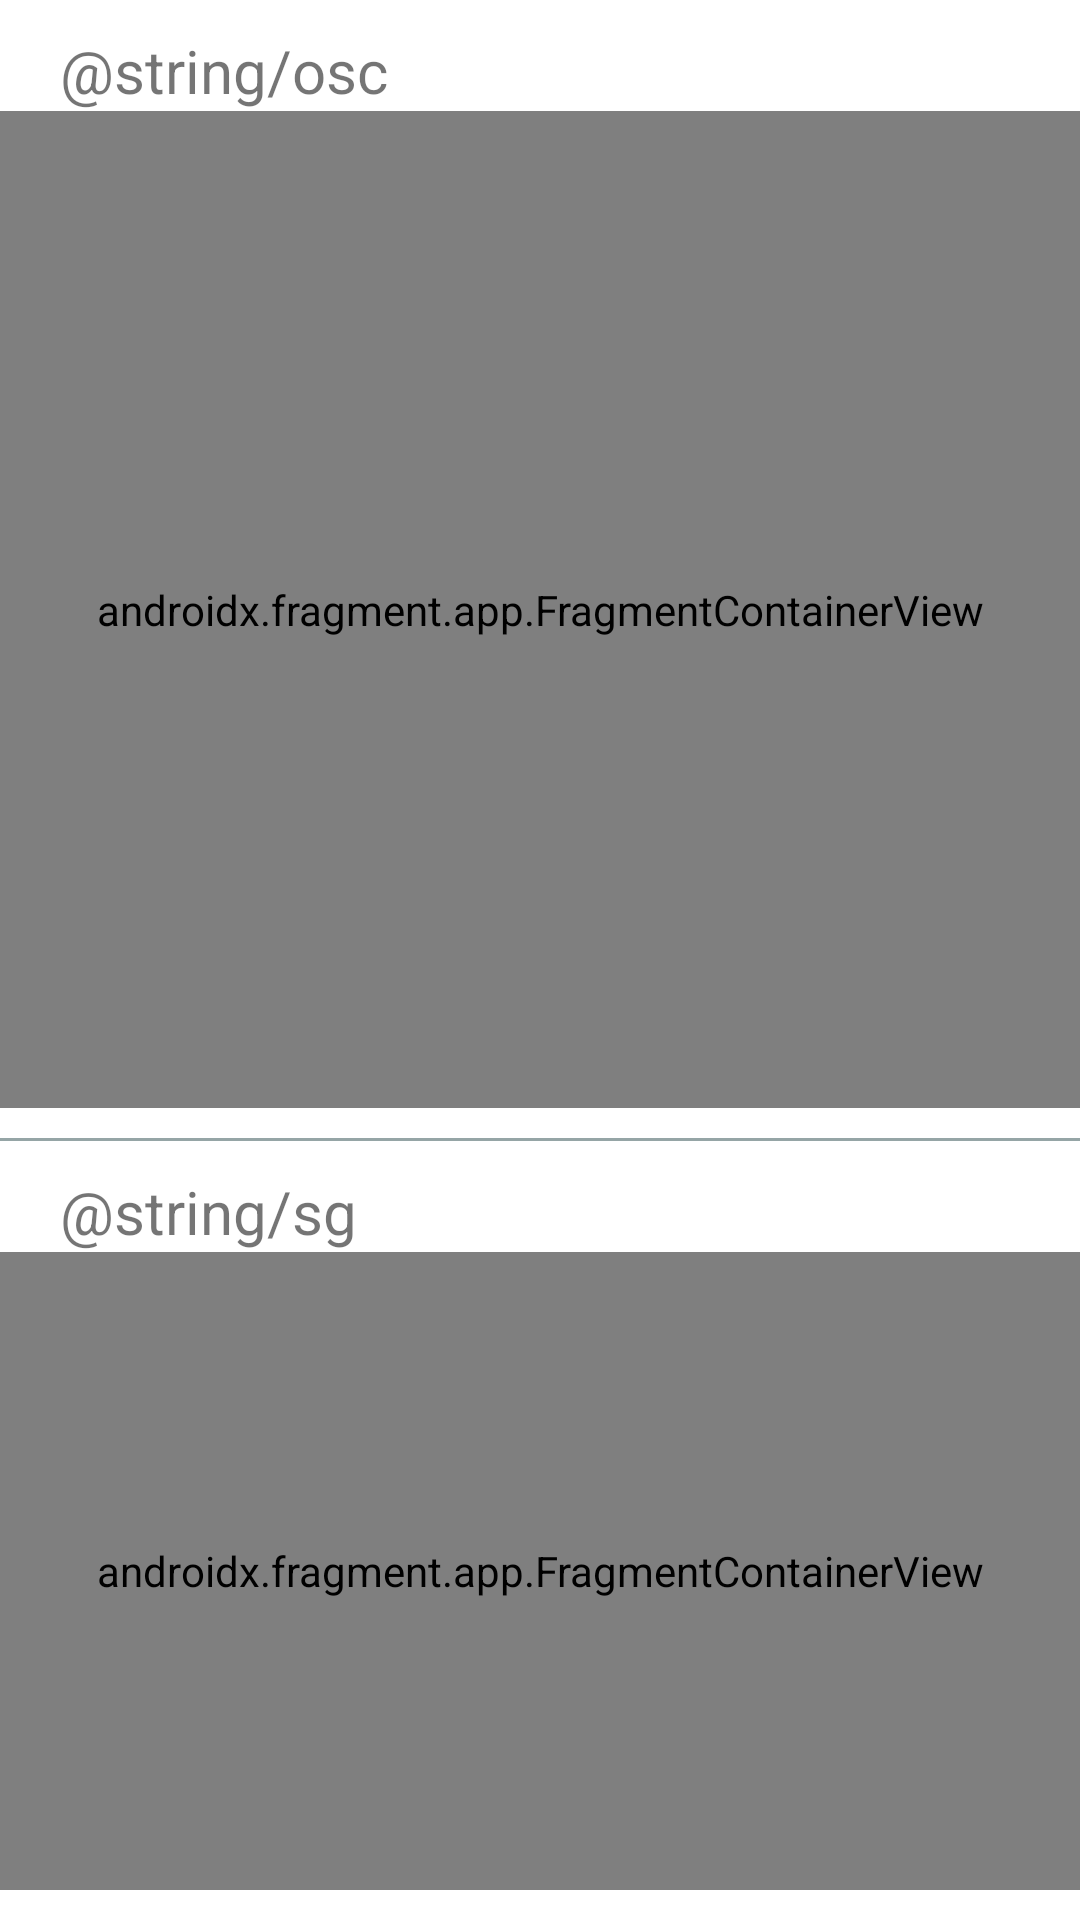

The Android layout XML behind this screen, and the referenced resources:
<!-- AndroidManifest.xml: application theme Theme.MaterialComponents.Light.NoActionBar -->
<!-- res/layout/activity_record.xml -->
<?xml version="1.0" encoding="utf-8"?>
<LinearLayout xmlns:android="http://schemas.android.com/apk/res/android"
    xmlns:tools="http://schemas.android.com/tools"
    android:layout_width="match_parent"
    android:layout_height="match_parent"
    android:gravity="center_horizontal"
    android:paddingVertical="10dp"
    android:orientation="vertical">
    
    <LinearLayout
        android:layout_width="match_parent"
        android:layout_height="0dp"
        android:layout_weight="0.6"
        android:orientation="vertical">
        <TextView
            android:text="@string/osc"
            android:textSize="20sp"
            android:paddingHorizontal="20sp"
            android:layout_width="match_parent"
            android:layout_height="wrap_content"/>
        <androidx.fragment.app.FragmentContainerView
            android:id="@+id/osc_fragment"
            android:name="com.example.myapplication.OSCFragment"
            android:layout_width="match_parent"
            android:layout_height="match_parent"
            tools:layout="@layout/activity_osc" />
    </LinearLayout>
    
    <View
        android:layout_width="match_parent"
        android:layout_marginVertical="10dp"
        android:layout_height="1dp"
        android:background="#95a5a6" />
    
    <LinearLayout
        android:layout_width="match_parent"
        android:layout_height="0dp"
        android:layout_weight="0.4"
        android:orientation="vertical">
        <TextView
            android:text="@string/sg"
            android:paddingHorizontal="20sp"
            android:textSize="20sp"
            android:layout_width="match_parent"
            android:layout_height="wrap_content"/>
        <androidx.fragment.app.FragmentContainerView
            android:id="@+id/sg_fragment"
            android:name="com.example.myapplication.SGFragment"
            android:layout_width="match_parent"
            android:layout_height="match_parent"
            tools:layout="@layout/activity_sg" />
    </LinearLayout>
</LinearLayout>
<!-- res/layout/activity_osc.xml (included above) -->
<?xml version="1.0" encoding="utf-8"?>
<LinearLayout xmlns:android="http://schemas.android.com/apk/res/android"
    xmlns:tools="http://schemas.android.com/tools"
    android:layout_width="match_parent"
    android:layout_height="match_parent"
    xmlns:app="http://schemas.android.com/apk/res-auto"
    android:gravity="center_horizontal"
    android:orientation="vertical">
    <LinearLayout
        android:layout_marginTop="10dp"
        android:layout_width="match_parent"
        android:layout_height="wrap_content"
        android:orientation="horizontal"
        android:baselineAligned="false">
        <LinearLayout
            style="@style/record_params"
            android:gravity="center"
            android:layout_weight="1"
            android:layout_width="0dp">
            <TextView
                android:id="@+id/display"
                style="@style/record_params.label" />
        </LinearLayout>
        <LinearLayout
            style="@style/record_params"
            android:gravity="center"
            android:layout_weight="1"
            android:layout_width="0dp">
            <TextView
                android:id="@+id/dB"
                style="@style/record_params.label"
                android:layout_width="42dp" />
            <TextView
                android:text="@string/db"
                style="@style/record_params.label"/>
        </LinearLayout>
        <LinearLayout
            style="@style/record_params"
            android:gravity="center"
            android:layout_weight="1"
            android:layout_width="0dp">
            <TextView
                android:id="@+id/freq"
                style="@style/record_params.label"
                android:layout_width="42dp" />
            <TextView
                android:text="@string/khz"
                style="@style/record_params.label"/>
        </LinearLayout>
        <LinearLayout
            style="@style/record_params"
            android:gravity="center"
            android:layout_weight="1"
            android:layout_width="0dp">
            <TextView
                android:id="@+id/amplitude"
                style="@style/record_params.label"
                android:layout_width="80dp"/>
        </LinearLayout>
    </LinearLayout>
    <FrameLayout
        android:layout_width="match_parent"
        android:layout_height="wrap_content">
        <com.github.mikephil.charting.charts.LineChart
            android:id="@+id/chart"
            android:layout_width="match_parent"
            android:layout_height="300dp" />
        <LinearLayout
            android:id="@+id/button_container"
            android:layout_width="match_parent"
            android:layout_height="wrap_content"
            android:paddingHorizontal="50dp"
            android:layout_marginTop="5dp"
            android:alpha="0.52"
            android:gravity="center_horizontal">
            <ImageButton
                android:id="@+id/reset"
                android:layout_width="wrap_content"
                android:layout_height="wrap_content"
                android:contentDescription="@string/resetDescription"
                android:src="@drawable/ic_baseline_refresh_24"
                tools:ignore="TouchTargetSizeCheck" />

            <ImageButton
                android:id="@+id/record"
                android:layout_width="wrap_content"
                android:layout_height="wrap_content"
                android:backgroundTint="@color/design_default_color_primary"
                android:contentDescription="@string/recordDescription"
                android:src="@drawable/ic_baseline_play_arrow_24"
                tools:ignore="TouchTargetSizeCheck" />
        </LinearLayout>
    </FrameLayout>
    <LinearLayout
        android:id="@+id/osc_freq_container"
        android:paddingHorizontal="10dp"
        android:gravity="center"
        android:layout_height="wrap_content"
        android:layout_width="match_parent">
        <com.example.myapplication.SeekWithEdit
            app:minValue="10"
            android:id="@+id/osc_freq"
            android:layout_width="0dp"
            android:layout_height="wrap_content"
            android:layout_weight="1" />
        <TextView
            android:layout_width="wrap_content"
            android:layout_height="wrap_content"
            android:textColor="@color/black"
            android:text="@string/hz"/>
    </LinearLayout>
</LinearLayout>
<!-- res/layout/activity_sg.xml (included above) -->
<?xml version="1.0" encoding="utf-8"?>
<LinearLayout xmlns:android="http://schemas.android.com/apk/res/android"
    xmlns:tools="http://schemas.android.com/tools"
    android:layout_width="match_parent"
    android:layout_height="match_parent"
    android:paddingHorizontal="5dp"
    xmlns:app="http://schemas.android.com/apk/res-auto"
    android:gravity="center"
    android:orientation="vertical">
    <LinearLayout
        android:gravity="center"
        android:layout_marginBottom="20dp"
        android:layout_width="match_parent"
        android:layout_height="wrap_content">
        <Spinner
            android:id="@+id/wave_type_spinner"
            android:layout_width="100dp"
            android:layout_height="30dp"
            android:layout_marginHorizontal="10dp"
            android:background="@drawable/spinner_border"
            tools:ignore="SpeakableTextPresentCheck,TouchTargetSizeCheck" />
        <ImageView
            android:layout_width="wrap_content"
            android:layout_height="wrap_content"
            android:src="@drawable/ic_baseline_volume_up_24"
            android:contentDescription="@string/volume" />
        <SeekBar
            android:id="@+id/sg_volume"
            android:layout_width="0dp"
            android:layout_height="wrap_content"
            android:layout_weight="1"
            tools:ignore="SpeakableTextPresentCheck,TouchTargetSizeCheck" />
        <ImageButton
            android:id="@+id/sg_play"
            android:layout_marginHorizontal="10dp"
            android:layout_width="wrap_content"
            android:layout_height="wrap_content"
            android:backgroundTint="@color/design_default_color_primary"
            android:contentDescription="@string/playDescription"
            android:src="@drawable/ic_baseline_play_arrow_24"
            tools:ignore="TouchTargetSizeCheck" />
    </LinearLayout>
    <LinearLayout
        android:paddingHorizontal="10dp"
        android:gravity="center"
        android:layout_height="wrap_content"
        android:layout_width="match_parent">
        <com.example.myapplication.SeekWithEdit
            android:id="@+id/sg_freq"
            android:layout_width="0dp"
            android:layout_height="wrap_content"
            android:layout_weight="1" />
        <TextView
            android:layout_width="wrap_content"
            android:layout_height="wrap_content"
            android:textColor="@color/black"
            android:text="@string/hz"/>
    </LinearLayout>
</LinearLayout>
<!-- resources referenced by this layout -->
<resources>
  <!-- drawable ic_baseline_volume_up_24 (drawable) -->
  <vector android:autoMirrored="true" android:height="24dp"
      android:tint="#000" android:viewportHeight="24"
      android:viewportWidth="24" android:width="24dp" xmlns:android="http://schemas.android.com/apk/res/android">
      <path android:fillColor="@android:color/white" android:pathData="M3,9v6h4l5,5L12,4L7,9L3,9zM16.5,12c0,-1.77 -1.02,-3.29 -2.5,-4.03v8.05c1.48,-0.73 2.5,-2.25 2.5,-4.02zM14,3.23v2.06c2.89,0.86 5,3.54 5,6.71s-2.11,5.85 -5,6.71v2.06c4.01,-0.91 7,-4.49 7,-8.77s-2.99,-7.86 -7,-8.77z"/>
  </vector>
  <!-- drawable spinner_border (drawable) -->
  <?xml version="1.0" encoding="utf-8"?>
  <layer-list xmlns:android="http://schemas.android.com/apk/res/android">
      
      <item>
          <shape android:shape="rectangle">
              <stroke
                  android:width="1dp"
                  android:color="#d9d9d9" />
              <corners android:radius="4dp" />
          </shape>
      </item>
      
      <item
          android:bottom="10dp"
          android:left="130dp"
          android:right="10dp"
          android:top="10dp">
          <vector xmlns:android="http://schemas.android.com/apk/res/android"
              android:height="10dp"
              android:viewportHeight="24.0"
              android:viewportWidth="24.0"
              android:width="10dp">
              <path
                  android:fillColor="#d9d9d9"
                  android:pathData="M 0 0 L 24 0 L 12 24 Z" />
          </vector>
      </item>
  </layer-list>
  <string name="db">dB</string>
  <string name="hz">Hz</string>
  <string name="khz">kHz</string>
  <string name="recordDescription">开始/暂停</string>
  <string name="resetDescription">重置缩放</string>
  <style name="record_params">
          <item name="android:gravity">center_vertical</item>
          <item name="android:layout_height">wrap_content</item>
      </style>
  <style name="record_params.label">
          <item name="android:layout_width">wrap_content</item>
          <item name="android:layout_height">match_parent</item>
          <item name="android:textColor">#000000</item>
          <item name="android:textStyle">bold</item>
      </style>
  <!-- not gathered from this repository: default colours our renderer supplied (Android Studio template values) -->
  <color name="black">#FF000000</color>
</resources>
